Run: headless pygame with SDL's dummy video driver; simulated clock (each Clock.tick advances the game by its frame time, no real sleeping); random seed 0; keys injected as events and as key.get_pressed() state; mouse plan: one left click at the window centre at the start of phase 2, then a move to the lower-right quarter at the start of phase 3.
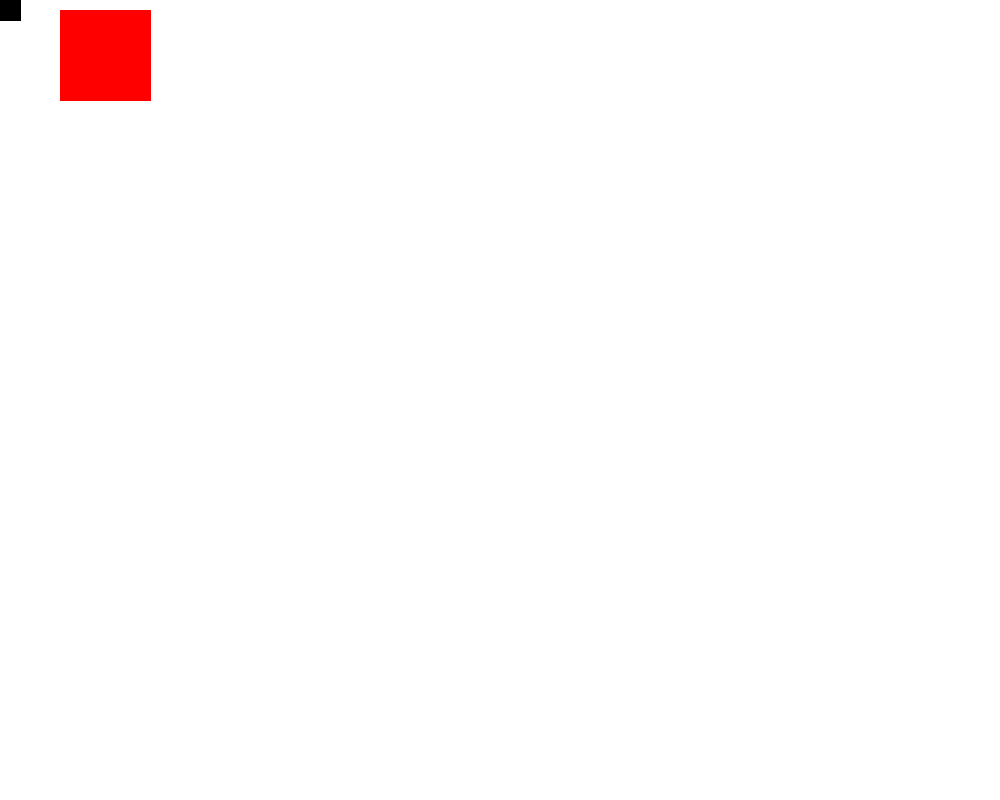
Frame 1 of 4 · flips 1–60 · no input
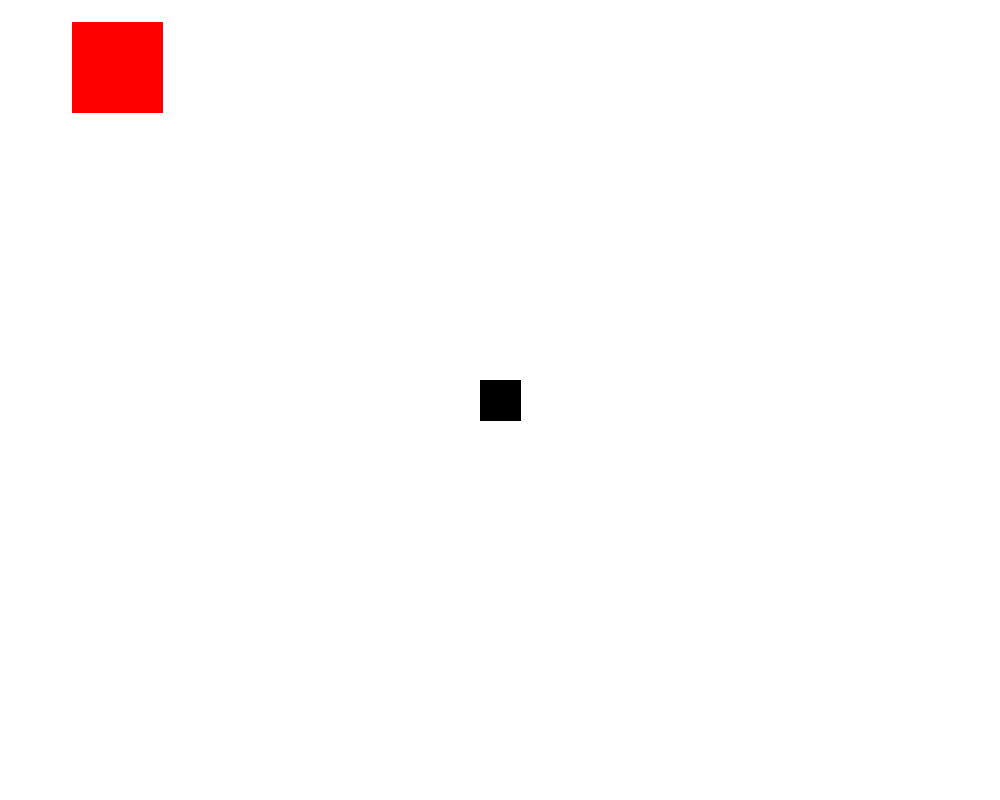
Frame 2 of 4 · flips 61–180 · clicked the window centre · tapped SPACE, RETURN · held RIGHT (→), D
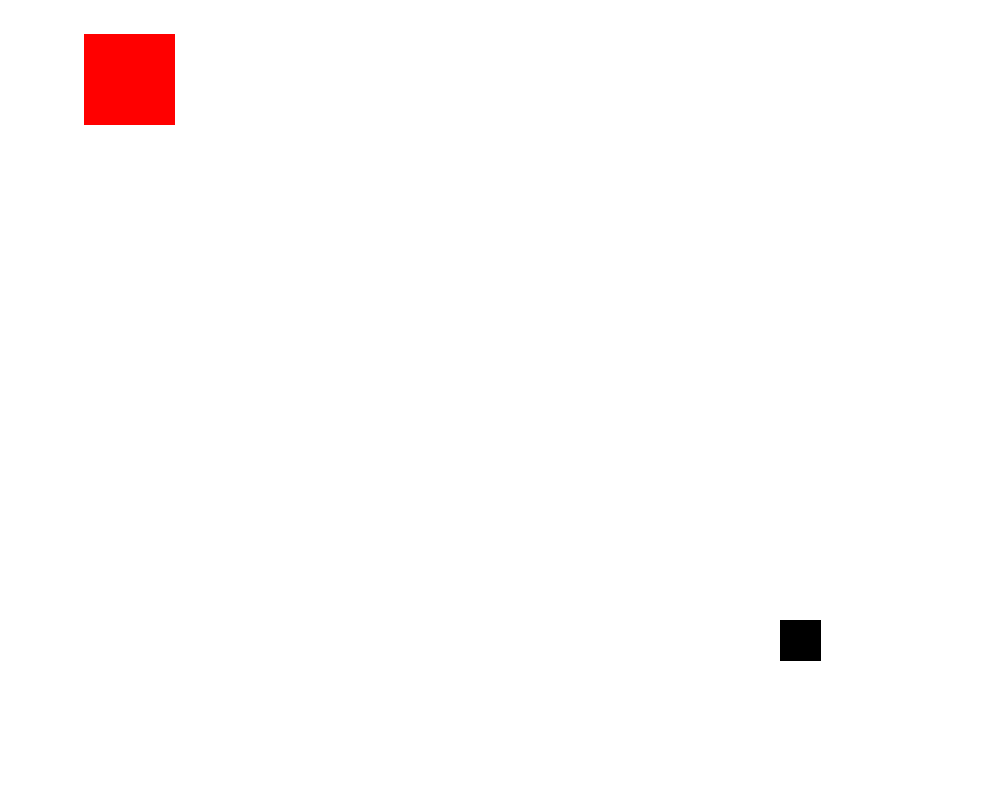
Frame 3 of 4 · flips 181–300 · moved the mouse to the lower-right quarter · held DOWN (↓), S
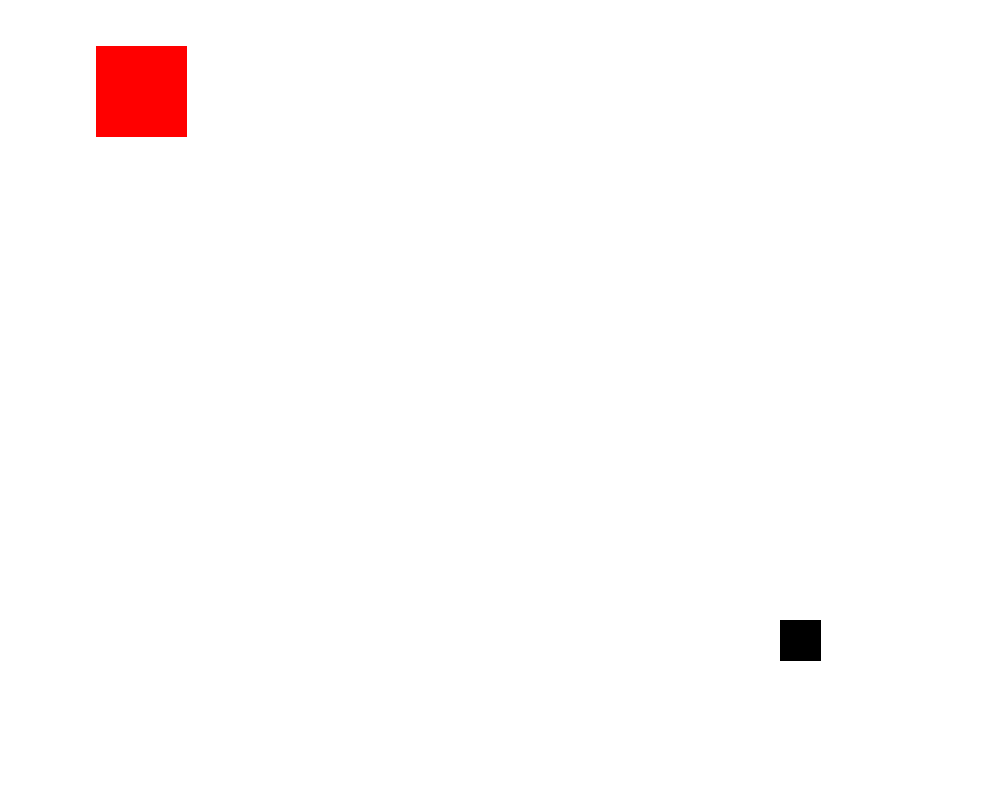
Frame 4 of 4 · flips 301–420 · held LEFT (←), A, UP (↑), W

The pygame program that drew these frames:

import pygame,sys,os,time

screensize = width,height = 1000,800
screen = pygame.display.set_mode(screensize)
pygame.init()

black = 0,0,0
white = 255,255,255

red = 255,0,0
#rectangular collision boxes, symetrical to allow quickndirty detection, with oft size/pos modifications
entity_table = [
	[ #entity 0
		"rectangle",#shape
		"entity", #physical or fixture
		[

			20,#pos  x
			20,#pos  y
			40,#size x
			40,#size y
		],
	],
	[ #entity 1
		"rectangle",#shape
		"entity", #physical or fixture
		[

			100,#pos  x
			50,#pos  y
			90,#size x
			90,#size y
		],
	],
]
"""
[0,0], #top left
[40,0], #top right
[40,40], #bottom right
[0,40], #bottom left
"""
w = 0
while w < 2000:
	for event in pygame.event.get():
		if event.type == pygame.QUIT:sys.exit()
	screen.fill(white)
	#render entities, if entity does not exist, pass
	for x in range(len(entity_table)):
		if entity_table[x][0] == "rectangle":
			#take raw list data and convert to applicable rendering data
			posx  = entity_table[x][2][0]
			posy  = entity_table[x][2][1]
			sizex = entity_table[x][2][2]
			sizey = entity_table[x][2][3]
			point1 = (posx - (sizex/2),posy - (sizey/2))
			point2 = (posx + (sizex/2),posy - (sizey/2))
			point3 = (posx + (sizex/2),posy + (sizey/2))
			point4 = (posx - (sizex/2),posy + (sizey/2))
			if x == 0:
				pygame.draw.polygon(screen,black,(point1,point2,point3,point4))
			if x == 1:
				pygame.draw.polygon(screen,red,(point1,point2,point3,point4))

	pygame.display.flip()
	
	#Collision detections
	#for i in range(len(entity_table)):
	
	#move for testing
	entity_table[0][2][0],entity_table[0][2][1] = pygame.mouse.get_pos()
	
	entity_table[1][2][0] = posbx  = entity_table[1][2][0] + 0.1
	entity_table[1][2][1] = posbx  = entity_table[1][2][1] + 0.1
	
	#box 0 (black)
	posax  = entity_table[0][2][0]
	posay  = entity_table[0][2][1]
	sizeax = entity_table[0][2][2]
	sizeay = entity_table[0][2][3]
	pointa1 = (posax - (sizeax/2),posay - (sizeay/2))#topleft
	pointa2 = (posax + (sizeax/2),posay - (sizeay/2))#topright
	pointa3 = (posax + (sizeax/2),posay + (sizeay/2))#bottomright
	pointa4 = (posax - (sizeax/2),posay + (sizeay/2))#bottomleft
	topa    = (pointa1[1]+pointa2[1])/2
	bottoma = (pointa3[1]+pointa4[1])/2
	lefta   = (pointa1[0]+pointa4[0])/2
	righta  = (pointa2[0]+pointa3[0])/2
	

	#box1(red)
	posbx  = entity_table[1][2][0]
	posby  = entity_table[1][2][1]
	sizebx = entity_table[1][2][2]
	sizeby = entity_table[1][2][3]
	pointb1 = (posbx - (sizebx/2),posby - (sizeby/2))
	pointb2 = (posbx + (sizebx/2),posby - (sizeby/2))
	pointb3 = (posbx + (sizebx/2),posby + (sizeby/2))
	pointb4 = (posbx - (sizebx/2),posby + (sizeby/2))
	topb    = (pointb1[1]+pointb2[1])/2
	bottomb = (pointb3[1]+pointb4[1])/2
	leftb   = (pointb1[0]+pointb4[0])/2
	rightb  = (pointb2[0]+pointb3[0])/2	
	
